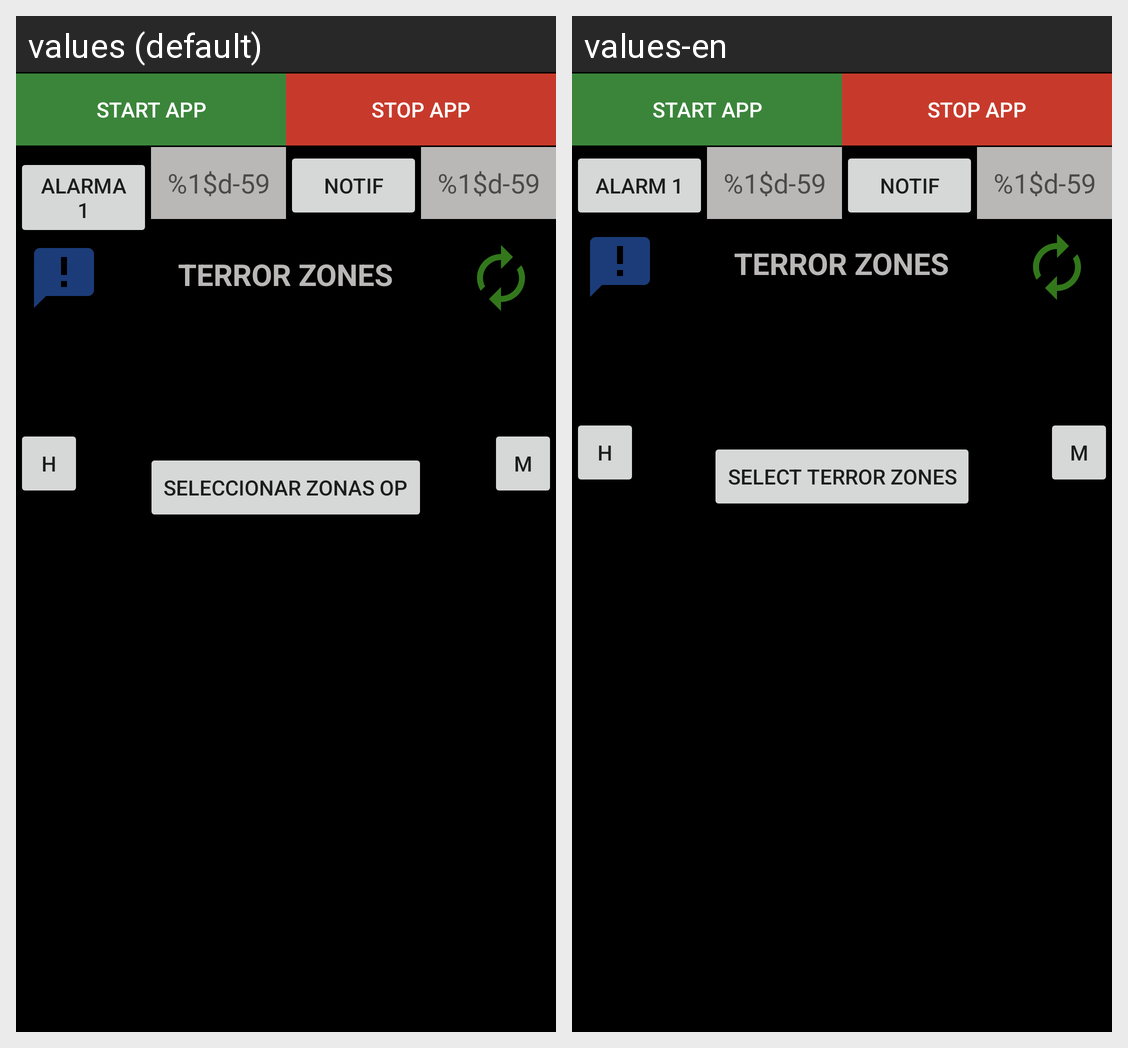

Translations of the strings shown on this Android screen, per locale in the grid:
Android screen res/layout/activity_main.xml rendered under 2 locales, left to right: values (default), values-en. Device: Nexus 5 (rendered at 1080×1920; each locale shown at half size, 540×960, under a caption strip naming it); theme Theme.D2rTZfgservice.
Strings drawn on this screen, with the default value and each locale's value (text and hints the layout hard-codes, and strings that could not be matched under every locale, appear in the picture but are not listed):

start_foreground_service
  values: Start App
  values-en: Start App  [not translated; the default value is used]

stop_foreground_service
  values: Stop App
  values-en: Stop App  [not translated; the default value is used]

set_alarm
  values: ALARMA 1
  values-en: ALARM 1

minuto_0_59
  values: %1$d-59
  values-en: %1$d-59  [not translated; the default value is used]

set_noti
  values: NOTIF
  values-en: NOTIF  [not translated; the default value is used]

terror_zones
  values: TERROR ZONES
  values-en: TERROR ZONES  [not translated; the default value is used]

show_list
  values: Seleccionar zonas OP
  values-en: Select Terror Zones

show_history
  values: H
  values-en: H  [not translated; the default value is used]

mute_button
  values: M
  values-en: M  [not translated; the default value is used]
